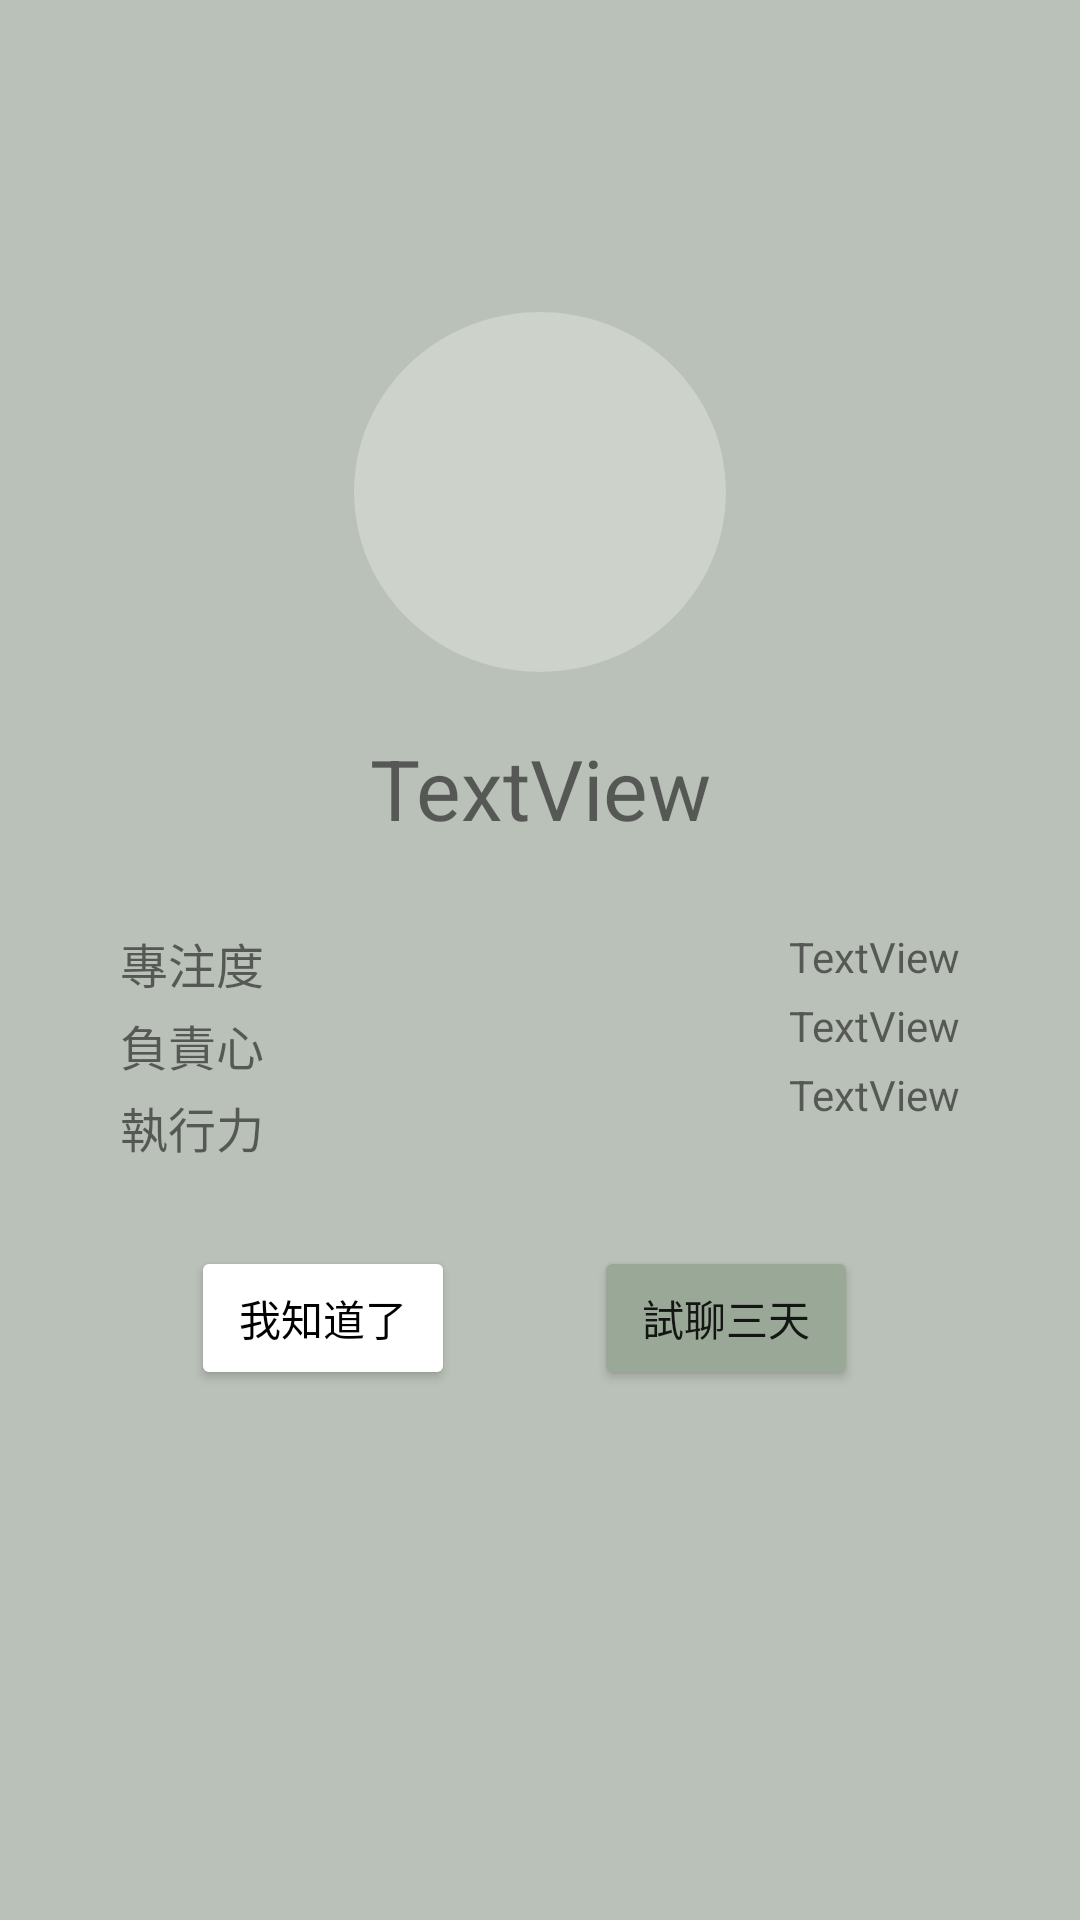

Android layout source for this screen:
<!-- AndroidManifest.xml: application theme Theme.MyApplication2 -->
<!-- res/layout/user_ability.xml -->
<?xml version="1.0" encoding="utf-8"?>
<androidx.constraintlayout.widget.ConstraintLayout xmlns:android="http://schemas.android.com/apk/res/android"
    xmlns:app="http://schemas.android.com/apk/res-auto"
    xmlns:tools="http://schemas.android.com/tools"
    android:layout_width="match_parent"
    android:layout_height="match_parent"
    android:background="#BAC1B8">

    <TextView
        android:id="@+id/ability_name"
        android:layout_width="wrap_content"
        android:layout_height="wrap_content"
        android:layout_marginStart="138dp"
        android:layout_marginLeft="138dp"
        android:layout_marginTop="20dp"
        android:layout_marginEnd="136dp"
        android:layout_marginRight="136dp"
        android:text="TextView"
        android:textSize="28sp"
        app:layout_constraintEnd_toEndOf="parent"
        app:layout_constraintHorizontal_bias="0.535"
        app:layout_constraintStart_toStartOf="parent"
        app:layout_constraintTop_toBottomOf="@+id/ability_pic" />

    <ImageView
        android:id="@+id/ability_pic"
        android:layout_width="124dp"
        android:layout_height="120dp"
        android:layout_marginTop="104dp"
        android:background="@drawable/circle_shape"
        android:scaleType="centerCrop"
        app:layout_constraintEnd_toEndOf="parent"
        app:layout_constraintStart_toStartOf="parent"
        app:layout_constraintTop_toTopOf="parent" />

    <TextView
        android:id="@+id/textView10"
        android:layout_width="wrap_content"
        android:layout_height="wrap_content"
        android:layout_marginStart="40dp"
        android:layout_marginLeft="40dp"
        android:layout_marginTop="28dp"
        android:text="專注度"
        android:textSize="16sp"
        app:layout_constraintStart_toStartOf="parent"
        app:layout_constraintTop_toBottomOf="@+id/ability_name" />

    <TextView
        android:id="@+id/textView11"
        android:layout_width="wrap_content"
        android:layout_height="wrap_content"
        android:layout_marginStart="40dp"
        android:layout_marginLeft="40dp"
        android:layout_marginTop="4dp"
        android:text="負責心"
        android:textSize="16sp"
        app:layout_constraintStart_toStartOf="parent"
        app:layout_constraintTop_toBottomOf="@+id/textView10" />

    <TextView
        android:id="@+id/textView12"
        android:layout_width="wrap_content"
        android:layout_height="wrap_content"
        android:layout_marginStart="40dp"
        android:layout_marginLeft="40dp"
        android:layout_marginTop="4dp"
        android:text="執行力"
        android:textSize="16sp"
        app:layout_constraintStart_toStartOf="parent"
        app:layout_constraintTop_toBottomOf="@+id/textView11" />

    <TextView
        android:id="@+id/focus"
        android:layout_width="wrap_content"
        android:layout_height="wrap_content"
        android:layout_marginTop="28dp"
        android:layout_marginEnd="40dp"
        android:layout_marginRight="40dp"
        android:text="TextView"
        app:layout_constraintEnd_toEndOf="parent"
        app:layout_constraintTop_toBottomOf="@+id/ability_name" />

    <TextView
        android:id="@+id/ontime"
        android:layout_width="wrap_content"
        android:layout_height="wrap_content"
        android:layout_marginTop="4dp"
        android:layout_marginEnd="40dp"
        android:layout_marginRight="40dp"
        android:text="TextView"
        app:layout_constraintEnd_toEndOf="parent"
        app:layout_constraintTop_toBottomOf="@+id/focus" />

    <TextView
        android:id="@+id/complete"
        android:layout_width="wrap_content"
        android:layout_height="wrap_content"
        android:layout_marginTop="4dp"
        android:layout_marginEnd="40dp"
        android:layout_marginRight="40dp"
        android:text="TextView"
        app:layout_constraintEnd_toEndOf="parent"
        app:layout_constraintTop_toBottomOf="@+id/ontime" />

    <LinearLayout
        android:id="@+id/test"
        android:layout_width="202dp"
        android:layout_height="94dp"
        android:layout_marginTop="16dp"
        android:orientation="horizontal"
        app:layout_constraintEnd_toStartOf="@+id/ontime"
        app:layout_constraintHorizontal_bias="0.722"
        app:layout_constraintStart_toEndOf="@+id/textView11"
        app:layout_constraintTop_toBottomOf="@+id/ability_name"></LinearLayout>

    <Button
        android:id="@+id/know"
        android:layout_width="wrap_content"
        android:layout_height="wrap_content"
        android:layout_marginStart="83dp"
        android:layout_marginLeft="83dp"
        android:layout_marginTop="24dp"
        android:layout_marginEnd="66dp"
        android:layout_marginRight="66dp"
        android:text="我知道了"
        android:textColor="#000000"
        app:backgroundTint="#FFFFFF"
        app:layout_constraintEnd_toStartOf="@+id/try_chat"
        app:layout_constraintStart_toStartOf="parent"
        app:layout_constraintTop_toBottomOf="@+id/test" />

    <Button
        android:id="@+id/try_chat"
        android:layout_width="wrap_content"
        android:layout_height="wrap_content"
        android:layout_marginTop="24dp"
        android:layout_marginEnd="74dp"
        android:layout_marginRight="74dp"
        android:text="試聊三天"
        app:backgroundTint="#9AA897"
        app:layout_constraintEnd_toEndOf="parent"
        app:layout_constraintTop_toBottomOf="@+id/test" />

</androidx.constraintlayout.widget.ConstraintLayout>
<!-- resources referenced by this layout -->
<resources>
  <!-- drawable circle_shape (drawable-v24) -->
  <?xml version="1.0" encoding="utf-8"?>
  <shape
      xmlns:android="http://schemas.android.com/apk/res/android"
      android:shape="oval">
  
      <solid
          android:color="#CDD3CB"/>
  
      <size
          android:width="50dp"
          android:height="50dp"/>
  </shape>
  <style name="Theme.MyApplication2" parent="Theme.MaterialComponents.DayNight.DarkActionBar">
          
          <item name="colorPrimary">@color/green_200</item>
          <item name="colorPrimaryVariant">@color/green_200</item>
          <item name="colorOnPrimary">#ffffff</item>
          
          <item name="colorSecondary">#92BD94</item>
          <item name="colorSecondaryVariant">@color/teal_700</item>
          <item name="colorOnSecondary">@color/black</item>
  
          
          <item name="android:statusBarColor" tools:targetApi="l">?attr/colorSecondaryVariant</item>
          
      </style>
  <color name="green_200">#8bbb98</color>
  <color name="teal_700">#FF018786</color>
  <color name="black">#FF000000</color>
</resources>
